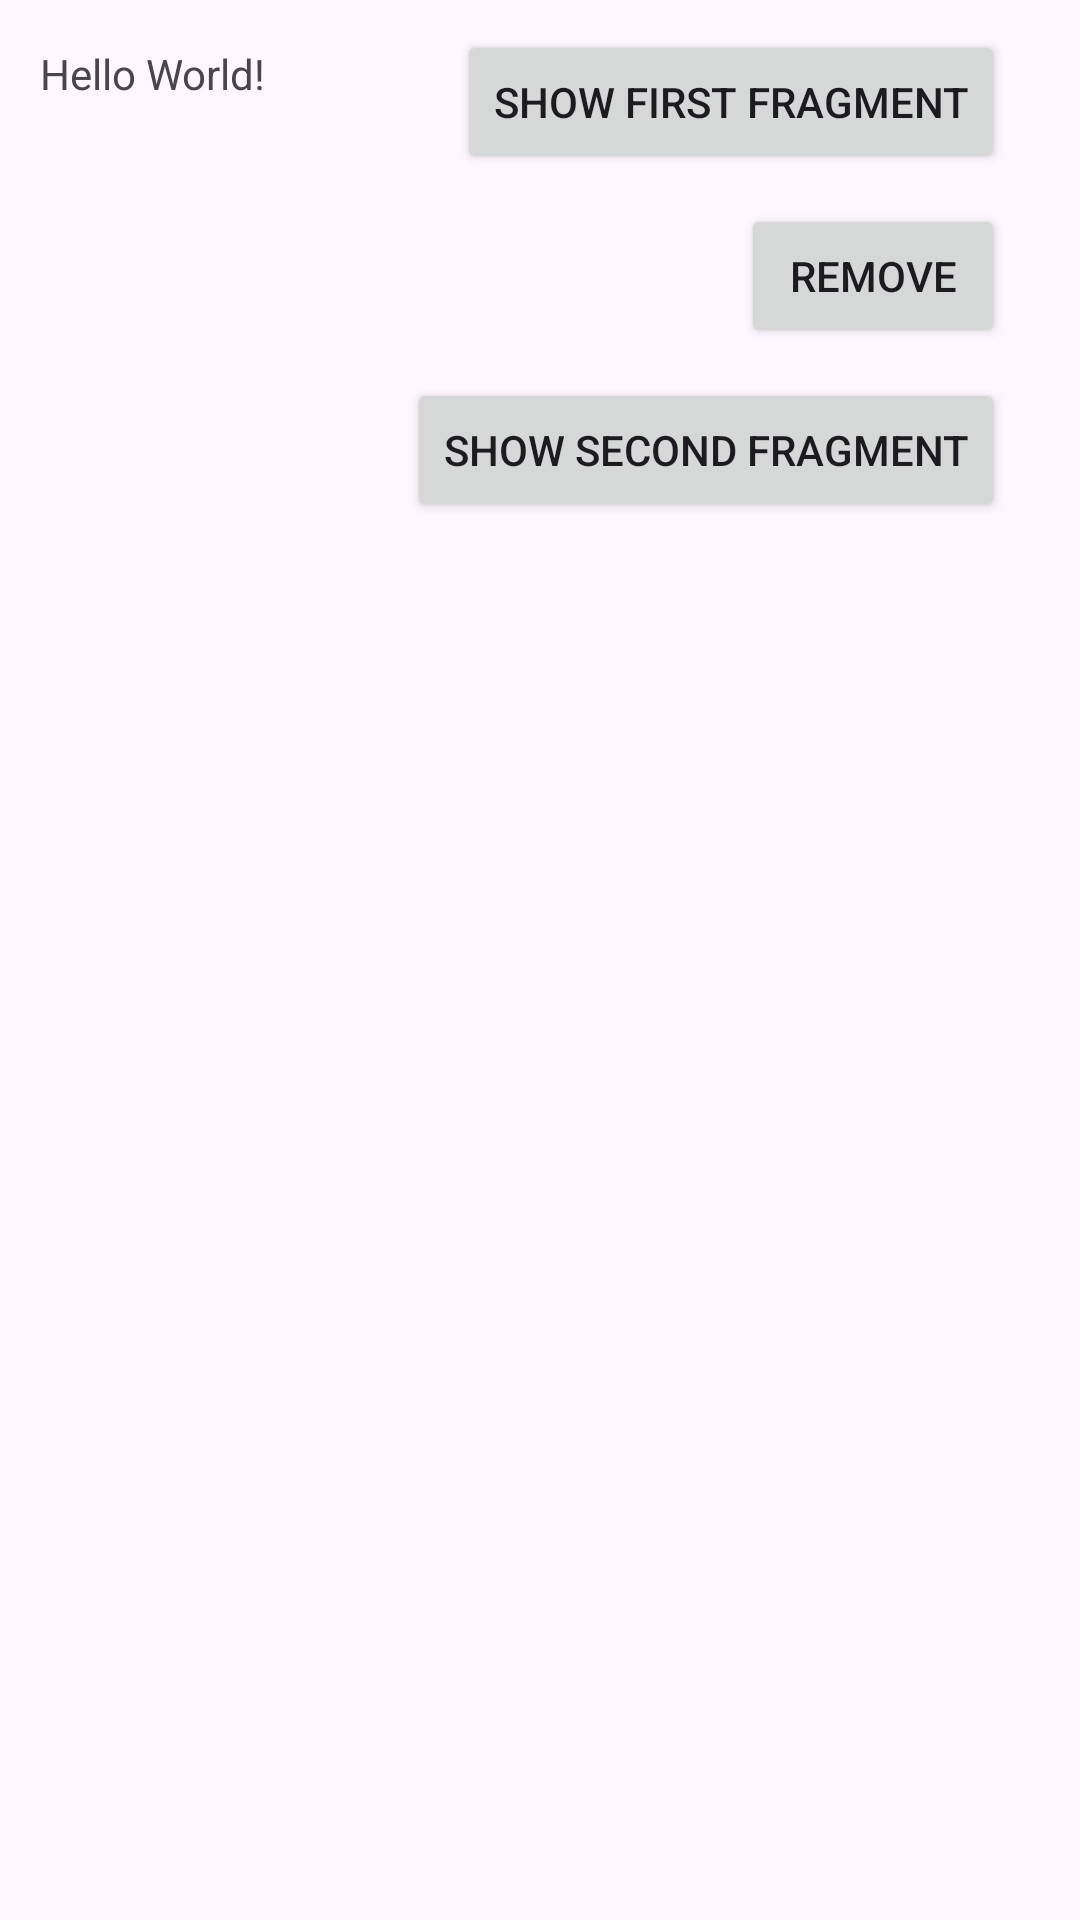

Layout XML and referenced resources for this Android screen:
<!-- AndroidManifest.xml: application theme Theme.Sabak6Fragment -->
<!-- res/layout/activity_main.xml -->
<?xml version="1.0" encoding="utf-8"?>
<androidx.constraintlayout.widget.ConstraintLayout xmlns:android="http://schemas.android.com/apk/res/android"
    xmlns:app="http://schemas.android.com/apk/res-auto"
    xmlns:tools="http://schemas.android.com/tools"
    android:id="@+id/main"
    android:layout_width="match_parent"
    android:layout_height="match_parent"
    tools:context=".MainActivity">

    <TextView
        android:layout_width="wrap_content"
        android:layout_height="wrap_content"
        android:layout_marginTop="10dp"
        android:text="Hello World!"
        app:layout_constraintBottom_toBottomOf="parent"
        app:layout_constraintEnd_toEndOf="parent"
        app:layout_constraintHorizontal_bias="0.047"
        app:layout_constraintStart_toStartOf="parent"
        app:layout_constraintTop_toTopOf="parent"
        app:layout_constraintVertical_bias="0.008" />

    <FrameLayout
        android:id="@+id/ShowFragment"
        android:layout_width="0dp"
        android:layout_height="0dp"
        app:layout_constraintBottom_toBottomOf="parent"
        app:layout_constraintEnd_toEndOf="parent"
        app:layout_constraintHorizontal_bias="0.0"
        app:layout_constraintStart_toStartOf="parent"
        app:layout_constraintTop_toTopOf="parent"
        app:layout_constraintVertical_bias="1.0" />

    <Button
        android:id="@+id/btnFirstFragment"
        android:layout_width="wrap_content"
        android:layout_height="wrap_content"
        android:layout_marginTop="10dp"
        android:layout_marginEnd="25dp"
        android:text="Show First Fragment"
        app:layout_constraintEnd_toEndOf="parent"
        app:layout_constraintTop_toTopOf="parent" />

    <Button
        android:id="@+id/btnRemoveFragment"
        android:layout_width="wrap_content"
        android:layout_height="wrap_content"
        android:layout_marginTop="10dp"
        android:text="Remove"
        app:layout_constraintEnd_toEndOf="@+id/btnFirstFragment"
        app:layout_constraintTop_toBottomOf="@+id/btnFirstFragment" />

    <Button
        android:id="@+id/btnSecondFragment"
        android:layout_width="wrap_content"
        android:layout_height="wrap_content"
        android:layout_marginTop="10dp"
        android:text="Show Second Fragment"
        app:layout_constraintEnd_toEndOf="@+id/btnRemoveFragment"
        app:layout_constraintTop_toBottomOf="@+id/btnRemoveFragment" />

</androidx.constraintlayout.widget.ConstraintLayout>
<!-- resources referenced by this layout -->
<resources>
  <style name="Theme.Sabak6Fragment" parent="Base.Theme.Sabak6Fragment" />
  <style name="Base.Theme.Sabak6Fragment" parent="Theme.Material3.DayNight.NoActionBar">
          
          
      </style>
</resources>
